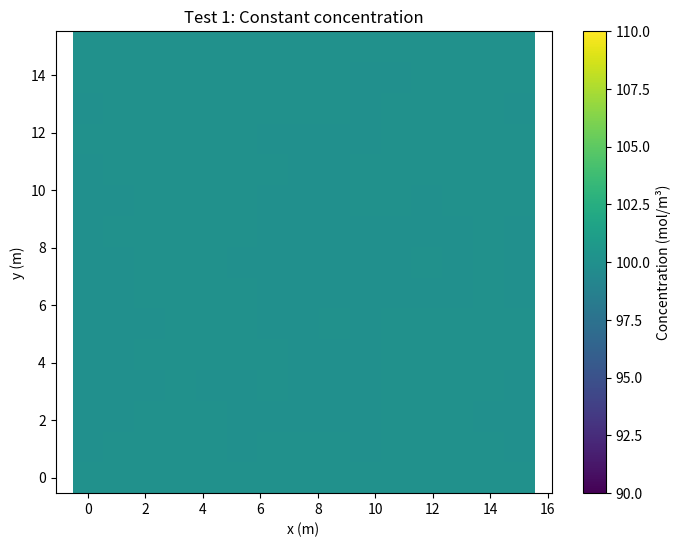
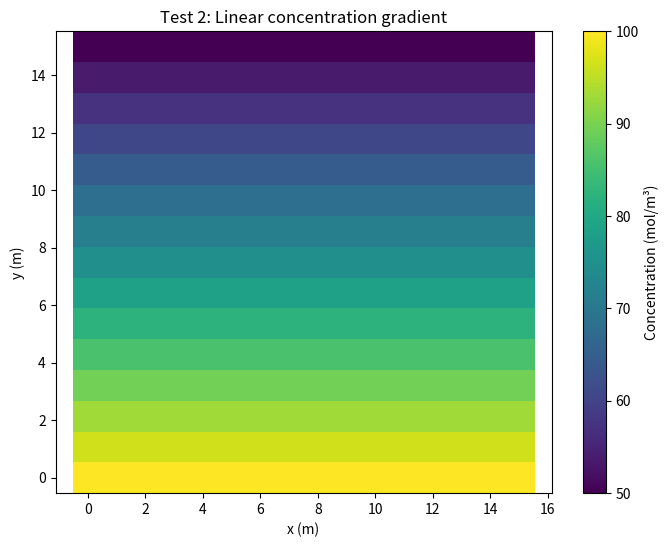
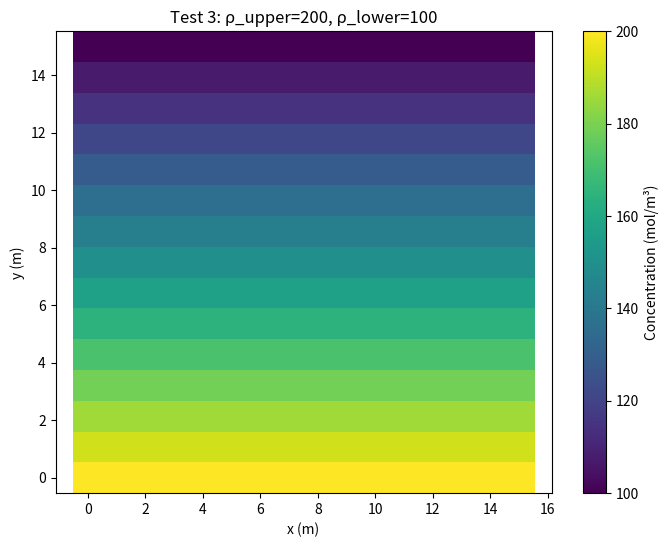
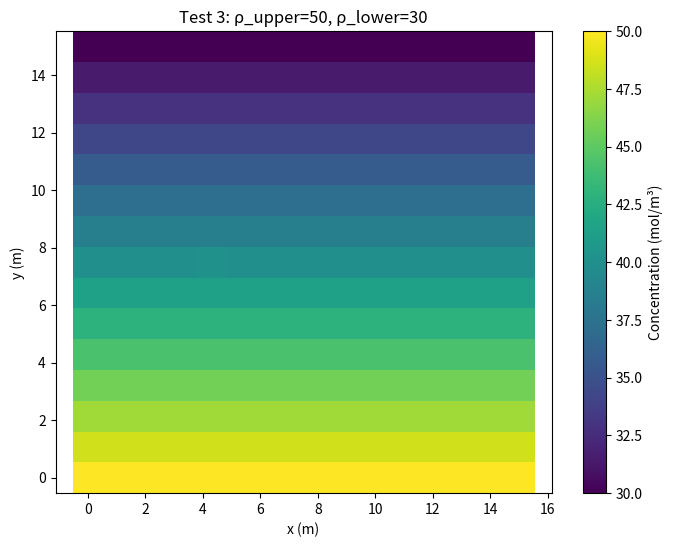
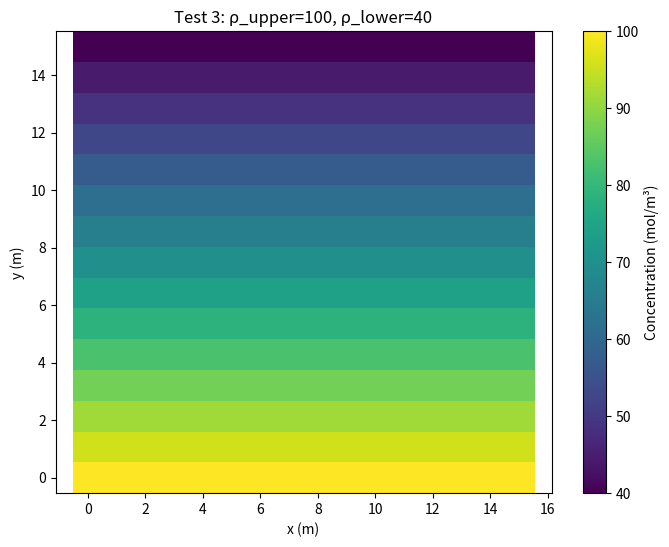
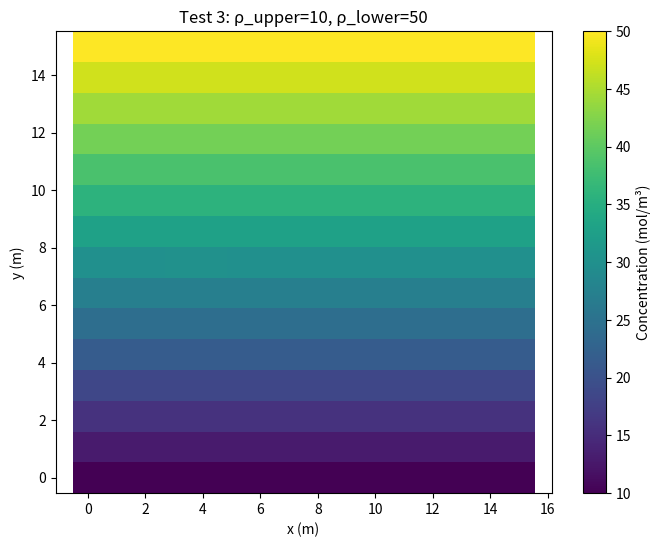
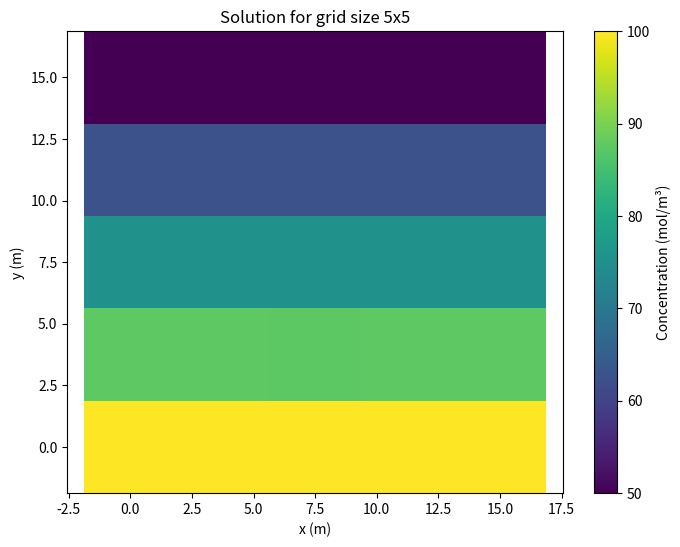
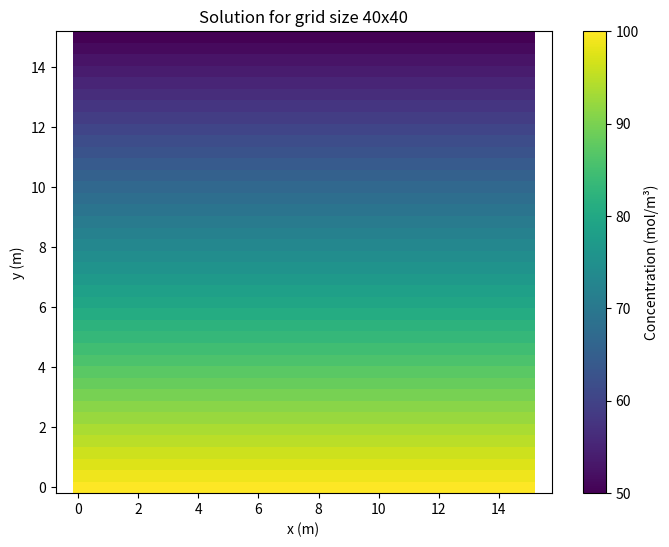
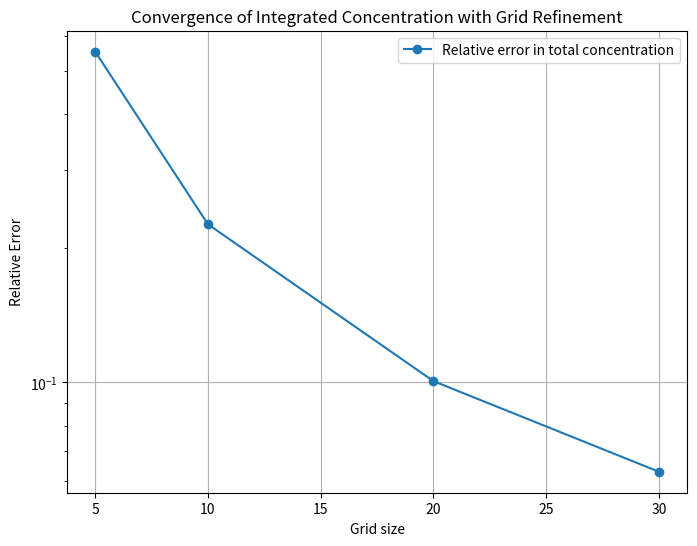
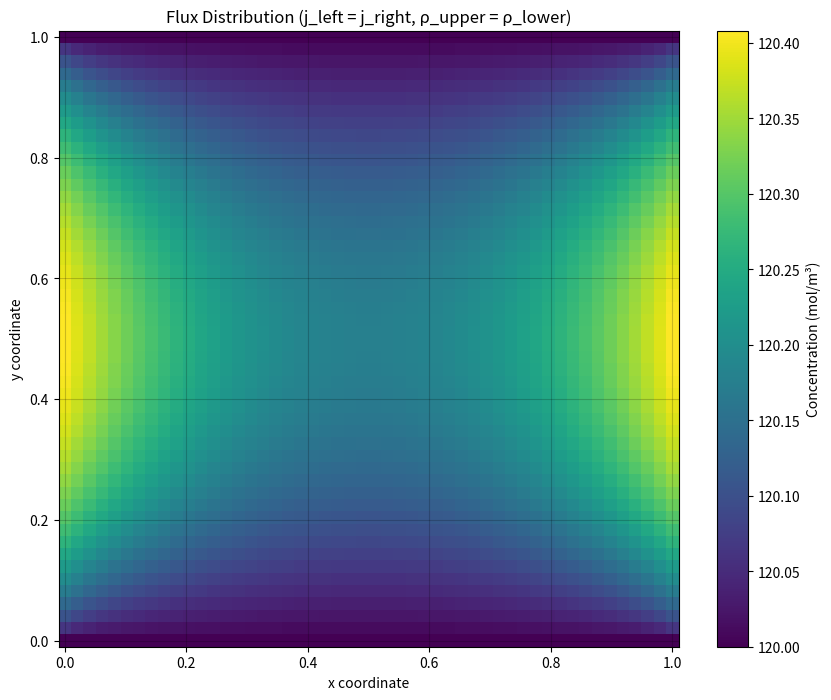
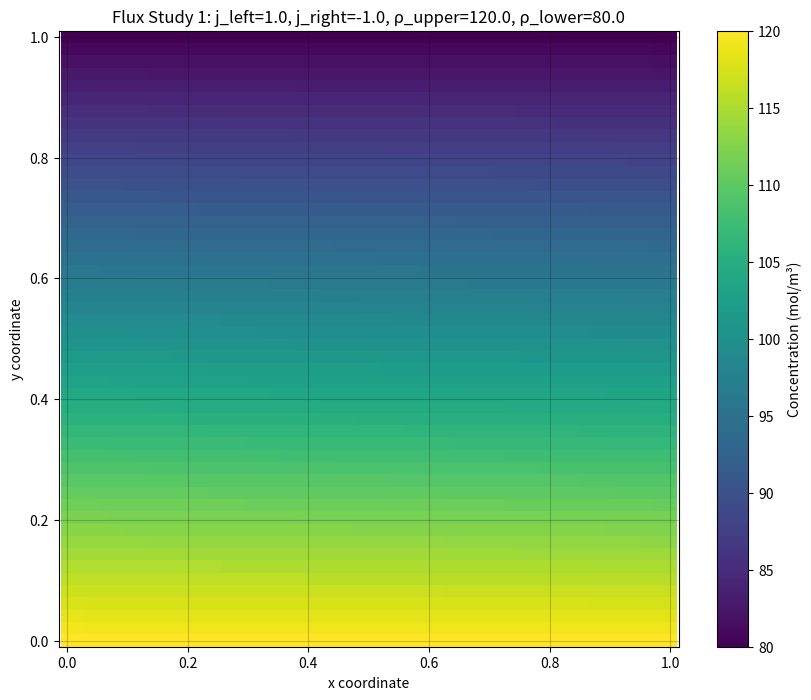
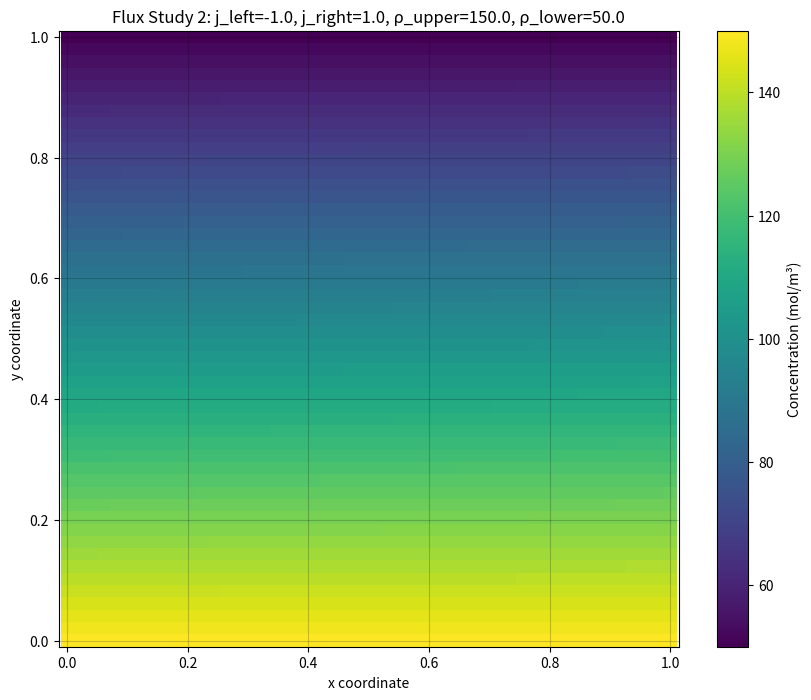
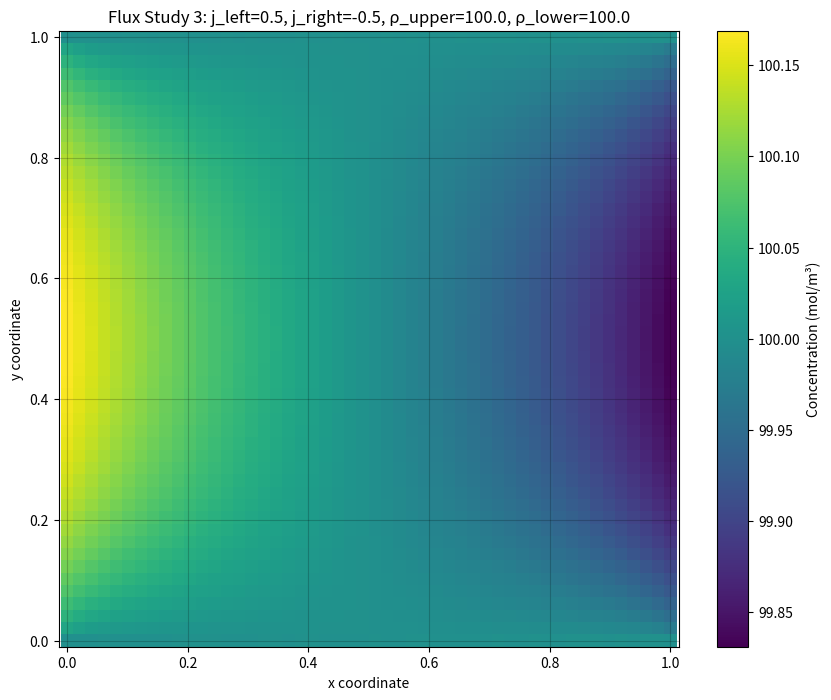
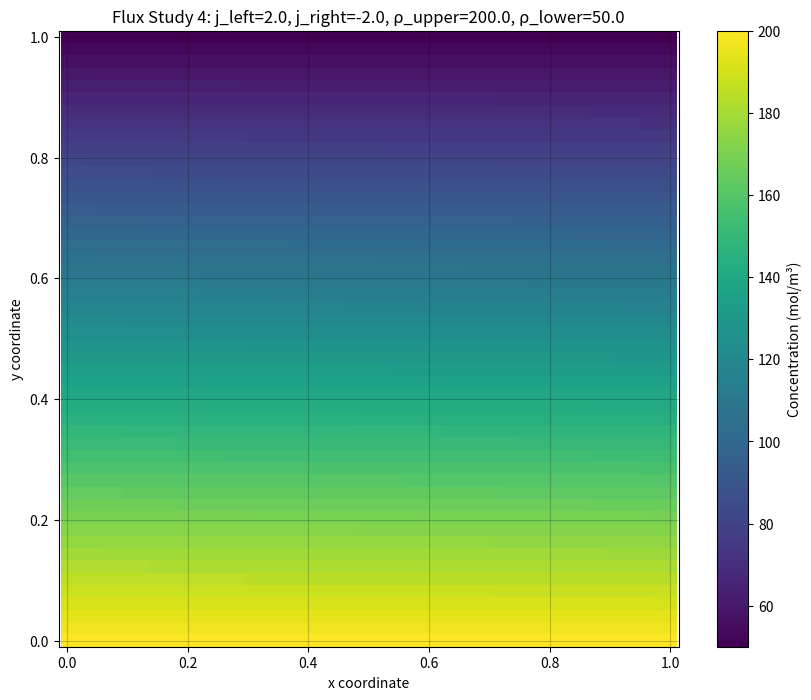

These figures' Python source, in order:
import numpy as np
import matplotlib.pyplot as plt
from scipy.sparse import lil_matrix, csc_matrix
from scipy.sparse.linalg import spsolve
from scipy.interpolate import RectBivariateSpline

class DiffusionSolver2D:
    def __init__(self, lx, ly, nx, ny):
        """
        Initialize the 2D diffusion solver
        
        Parameters:
        lx, ly: domain dimensions
        nx, ny: number of nodes in each dimension
        """
        self.lx = lx
        self.ly = ly
        self.nx = nx
        self.ny = ny
        self.hx = lx / (nx - 1)  # Grid spacing in x
        self.hy = ly / (ny - 1)  # Grid spacing in y
        
    def assemble_matrix(self, j_left, j_right, rho_upper, rho_lower):
        """
        Assemble the coefficient matrix and RHS vector with boundary conditions
        """
        n = self.nx * self.ny
        A = lil_matrix((n, n))
        b = np.zeros(n)
        D = 1.0  # Diffusion coefficient (normalized)
        
        # Coefficients for the central difference scheme
        cx = D / (self.hx ** 2)
        cy = D / (self.hy ** 2)
        
        for j in range(self.ny):
            for i in range(self.nx):
                idx = j * self.nx + i
                
                # Upper boundary
                if j == 0:
                    A[idx, idx] = 1
                    b[idx] = rho_upper
                # Lower boundary
                elif j == self.ny - 1:
                    A[idx, idx] = 1
                    b[idx] = rho_lower
                # Left boundary
                elif i == 0:
                    A[idx, idx] = -3/(2*self.hx)
                    A[idx, idx+1] = 2/self.hx
                    A[idx, idx+2] = -1/(2*self.hx)
                    b[idx] = -j_left/D
                # Right boundary
                elif i == self.nx - 1:
                    A[idx, idx] = 3/(2*self.hx)
                    A[idx, idx-1] = -2/self.hx
                    A[idx, idx-2] = 1/(2*self.hx)
                    b[idx] = j_right/D
                # Interior nodes
                else:
                    A[idx, idx] = -2 * (cx + cy)
                    A[idx, idx-1] = cx  # Left neighbor
                    A[idx, idx+1] = cx  # Right neighbor
                    A[idx, idx-self.nx] = cy  # Upper neighbor
                    A[idx, idx+self.nx] = cy  # Lower neighbor
        
        return A.tocsc(), b
    
    def solve(self, j_left, j_right, rho_upper, rho_lower):
        """
        Solve the diffusion equation with given boundary conditions
        """
        A, b = self.assemble_matrix(j_left, j_right, rho_upper, rho_lower)
        rho = spsolve(A, b)
        return rho.reshape((self.ny, self.nx))

    def plot_solution(self, rho, title=""):
        """
        Plot the solution as a 2D heatmap
        """
        x = np.linspace(0, self.lx, self.nx)
        y = np.linspace(0, self.ly, self.ny)
        X, Y = np.meshgrid(x, y)
        
        plt.figure(figsize=(8, 6))
        plt.pcolormesh(X, Y, rho, shading='auto', cmap='viridis')
        plt.colorbar(label='Concentration (mol/m³)')
        plt.xlabel('x (m)')
        plt.ylabel('y (m)')
        plt.title(title)
        plt.axis('equal')
        plt.show()

# Separate plot functions for each test case
def plot_test1():
    solver = DiffusionSolver2D(lx=15, ly=15, nx=15, ny=15)
    rho = solver.solve(j_left=0, j_right=0, rho_upper=100, rho_lower=100)
    solver.plot_solution(rho, "Test 1: Constant concentration")

def plot_test2():
    solver = DiffusionSolver2D(lx=15, ly=15, nx=15, ny=15)
    rho = solver.solve(j_left=0, j_right=0, rho_upper=100, rho_lower=50)
    solver.plot_solution(rho, "Test 2: Linear concentration gradient")

def plot_test3():
    solver = DiffusionSolver2D(lx=15, ly=15, nx=15, ny=15)
    test_cases = [
        (200, 100),
        (50, 30) , (100, 40) , (10, 50)
    ]
    for rho_up, rho_low in test_cases:
        rho = solver.solve(j_left=0, j_right=0, rho_upper=rho_up, rho_lower=rho_low)
        solver.plot_solution(rho, f"Test 3: ρ_upper={rho_up}, ρ_lower={rho_low}")

def plot_test4():
    lx = ly = 15
    grid_sizes = [5, 40 ]
    errors = []
    
    def analytical_solution(x, y, rho_upper, rho_lower, ly):
        return rho_lower + (rho_upper - rho_lower) * (ly - y) / ly

    for n in grid_sizes:
        solver = DiffusionSolver2D(lx, ly, nx=n, ny=n)
        rho = solver.solve(j_left=0, j_right=0, rho_upper=100, rho_lower=50)

        # Compare with analytical solution
        y = np.linspace(0, ly, n)
        x = np.linspace(0, lx, n)
        X, Y = np.meshgrid(x, y)
        rho_analytical = analytical_solution(X, Y, 100, 50, ly)
        error = np.max(np.abs(rho - rho_analytical))
        errors.append(error)

        solver.plot_solution(rho, f"Solution for grid size {n}x{n}")


'''
def plot_convergence_study():
    """Study convergence using a high-resolution reference solution with complex boundary conditions"""
    # Domain parameters
    lx = ly = 1.0
    
    # Create reference solution with 300x300 grid
    ref_nx = ref_ny = 300
    ref_solver = DiffusionSolver2D(lx, ly, ref_nx, ref_ny)
    
    # Use boundary conditions that create a more complex 2D pattern
    reference = ref_solver.solve(
        j_left=2.0,      # Strong inflow from left
        j_right=-1.0,    # Moderate outflow from right
        rho_upper=150,   # Higher concentration at top
        rho_lower=50     # Lower concentration at bottom
    )
    
    # Grid sizes reducing by factor of ~2
    grid_sizes = [5,10,20,30]
    errors = []
    
    # Reference grid points
    x_ref = np.linspace(0, lx, ref_nx)
    y_ref = np.linspace(0, ly, ref_ny)
    
    for n in grid_sizes:
        # Solve with current grid size
        solver = DiffusionSolver2D(lx, ly, n, n)
        solution = solver.solve(
            j_left=2.0,
            j_right=-1.0,
            rho_upper=150,
            rho_lower=50
        )
        
        # Create grids for current solution
        x = np.linspace(0, lx, n)
        y = np.linspace(0, ly, n)
        
        # Interpolate solution to match reference grid points
        interpolator = RectBivariateSpline(y, x, solution)
        interpolated = interpolator(y_ref, x_ref)
        
        # Calculate error
        error = np.max(np.abs(interpolated - reference))
        errors.append(error)



    # Plot convergence
    plt.figure(figsize=(8, 6))
    plt.plot(grid_sizes, errors, 'o-')
    plt.xlabel('Grid size')
    plt.ylabel('Maximum error')
    plt.grid(True)
    plt.show()

'''

def plot_convergence_study():

    # Domain parameters
    lx = ly = 1.0  

    # Create a high-resolution reference solution
    ref_nx = ref_ny = 300  
    ref_solver = DiffusionSolver2D(lx, ly, ref_nx, ref_ny)

    # Apply a flux-based boundary condition
    reference = ref_solver.solve(
        j_left=2.0,      # Inflow on the left
        j_right=-1.0,    # Outflow on the right
        rho_upper=150,   # Upper boundary fixed concentration
        rho_lower=50     # Lower boundary fixed concentration
    )

    # Compute the total integrated concentration for the reference solution
    dx_ref = lx / (ref_nx - 1)
    dy_ref = ly / (ref_ny - 1)
    integral_reference = np.sum(reference) * dx_ref * dy_ref  # Numerical integration

    # Grid sizes to test
    grid_sizes = [5, 10, 20, 30]
    errors = []

    for n in grid_sizes:
        # Solve for the current grid size
        solver = DiffusionSolver2D(lx, ly, n, n)
        solution = solver.solve(
            j_left=2.0,
            j_right=-1.0,
            rho_upper=150,
            rho_lower=50
        )

        # Compute total concentration integral
        dx = lx / (n - 1)
        dy = ly / (n - 1)
        integral_solution = np.sum(solution) * dx * dy

        # Compute relative error
        error = abs(integral_solution - integral_reference) / integral_reference
        errors.append(error)

    # Plot the convergence trend
    plt.figure(figsize=(8, 6))
    plt.plot(grid_sizes, errors, 'o-', label="Relative error in total concentration")
    plt.xlabel("Grid size")
    plt.ylabel("Relative Error")
    plt.yscale("log") 
    plt.grid(True)
    plt.legend()
    plt.title("Convergence of Integrated Concentration with Grid Refinement")
    plt.show()





def plot_flux_study():
    """
    Study the flux distribution with equal left/right fluxes and equal upper/lower concentrations
    """
    # Domain parameters
    lx = ly = 1.0
    nx = ny = 50  # Use 50x50 grid for clear visualization
    
    solver = DiffusionSolver2D(lx, ly, nx, ny)
    
    # Set equal boundary conditions
    rho_upper = 120.0  # Upper concentration
    rho_lower = 120.0  # Lower concentration (equal to upper)
    j_left = 1.0       # Left flux
    j_right = 1.0      # Right flux (equal to left)
    
    # Solve the system
    solution = solver.solve(
        j_left=j_left,
        j_right=j_right,
        rho_upper=rho_upper,
        rho_lower=rho_lower
    )
    
    # Create the plot
    x = np.linspace(0, lx, nx)
    y = np.linspace(0, ly, ny)
    X, Y = np.meshgrid(x, y)
    
    plt.figure(figsize=(10, 8))
    
    # Plot using pcolormesh for better visualization
    plt.pcolormesh(X, Y, solution, cmap='viridis', shading='auto')
    plt.colorbar(label='Concentration (mol/m³)')
    
    # Add grid lines to match the reference image
    plt.grid(True, color='black', alpha=0.2)
    
    # Add labels
    plt.xlabel('x coordinate')
    plt.ylabel('y coordinate')
    plt.title('Flux Distribution (j_left = j_right, ρ_upper = ρ_lower)')
    
    plt.show()
    
    return solution






def plot_flux_study_extended():
    """
    Study the flux distribution with varied flux values and matching in- and out-flux.
    """
    # Domain parameters
    lx = ly = 1.0
    nx = ny = 50  # Use 50x50 grid for clear visualization
    
    solver = DiffusionSolver2D(lx, ly, nx, ny)
    
    # Define test cases with varied flux values
    test_cases = [
        (1.0, -1.0, 120.0, 80.0),  # Positive inflow, negative outflow
        (-1.0, 1.0, 150.0, 50.0),  # Negative inflow, positive outflow
        (0.5, -0.5, 100.0, 100.0),  # Symmetrical fluxes, constant concentrations
        (2.0, -2.0, 200.0, 50.0)   # Higher inflow/outflow values
    ]
    
    for i, (j_left, j_right, rho_upper, rho_lower) in enumerate(test_cases):
        # Solve the system for each test case
        solution = solver.solve(
            j_left=j_left,
            j_right=j_right,
            rho_upper=rho_upper,
            rho_lower=rho_lower
        )
        
        # Create the plot
        x = np.linspace(0, lx, nx)
        y = np.linspace(0, ly, ny)
        X, Y = np.meshgrid(x, y)
        
        plt.figure(figsize=(10, 8))
        plt.pcolormesh(X, Y, solution, cmap='viridis', shading='auto')
        plt.colorbar(label='Concentration (mol/m³)')
        plt.xlabel('x coordinate')
        plt.ylabel('y coordinate')
        plt.title(f'Flux Study {i+1}: j_left={j_left}, j_right={j_right}, '
                  f'ρ_upper={rho_upper}, ρ_lower={rho_lower}')
        plt.axis('equal')
        plt.grid(True, color='black', alpha=0.2)
        plt.show()








if __name__ == "__main__":
    plot_test1()
    plot_test2()
    plot_test3()
    plot_test4()

    # Run convergence study
    plot_convergence_study()
    
    # Run flux study
    plot_flux_study()

    # Run extended flux study
    plot_flux_study_extended()


















